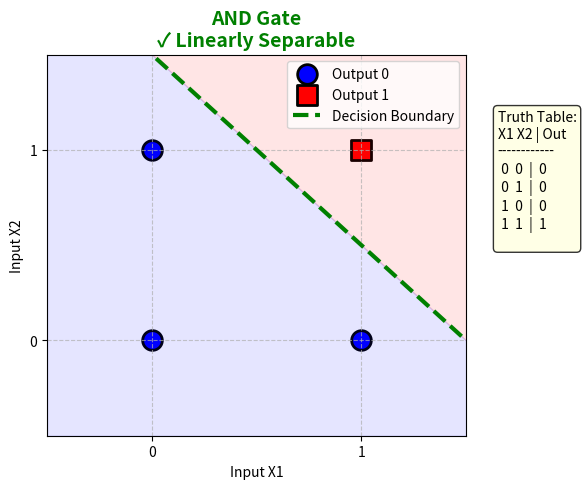
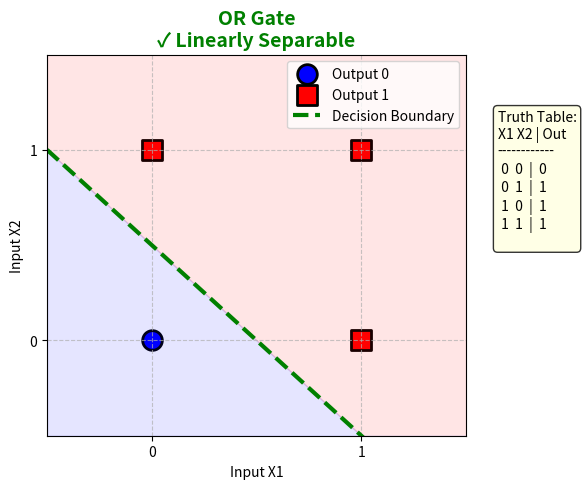
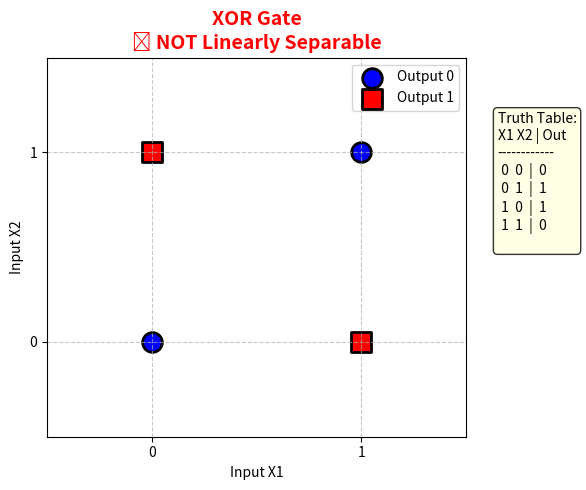

Reproduce these figures in Python, in order.
import numpy as np
import matplotlib.pyplot as plt

def plot_gate(gate_name, data_points, labels, gate_type):
    """Plot gate points and check linear separability"""
    plt.figure(figsize=(6, 5))
    
    # Separate points by class
    points = np.array(data_points)
    labels_arr = np.array(labels)
    
    class0 = points[labels_arr == 0]
    class1 = points[labels_arr == 1]
    
    # Plot points
    if len(class0) > 0:
        plt.scatter(class0[:, 0], class0[:, 1], color='blue', s=200, 
                   marker='o', label='Output 0', edgecolors='black', linewidth=2)
    if len(class1) > 0:
        plt.scatter(class1[:, 0], class1[:, 1], color='red', s=200, 
                   marker='s', label='Output 1', edgecolors='black', linewidth=2)
    
    # Set plot properties
    plt.xlim(-0.5, 1.5)
    plt.ylim(-0.5, 1.5)
    plt.xticks([0, 1])
    plt.yticks([0, 1])
    plt.grid(True, linestyle='--', alpha=0.7)
    plt.xlabel('Input X1')
    plt.ylabel('Input X2')
    
    # Check if linearly separable and draw line if possible
    separable = check_linear_separability_simple(points, labels_arr, gate_type)
    
    if separable:
        # Draw separating line
        if gate_type == "AND":
            # Line for AND: x1 + x2 = 1.5
            x = np.linspace(-0.5, 1.5, 100)
            y = 1.5 - x
            plt.plot(x, y, 'g--', linewidth=3, label='Decision Boundary')
            plt.fill_between(x, y, 1.5, color='red', alpha=0.1)
            plt.fill_between(x, y, -0.5, color='blue', alpha=0.1)
            
        elif gate_type == "OR":
            # Line for OR: x1 + x2 = 0.5
            x = np.linspace(-0.5, 1.5, 100)
            y = 0.5 - x
            plt.plot(x, y, 'g--', linewidth=3, label='Decision Boundary')
            plt.fill_between(x, y, 1.5, color='red', alpha=0.1)
            plt.fill_between(x, y, -0.5, color='blue', alpha=0.1)
            
        elif gate_type == "XOR":
            # XOR is NOT linearly separable
            # Show why with attempted lines
            plt.plot([0.5, 0.5], [-0.5, 1.5], 'r:', linewidth=2, alpha=0.5, label='Cannot separate')
            plt.plot([-0.5, 1.5], [0.5, 0.5], 'r:', linewidth=2, alpha=0.5)
        
        status = "✓ Linearly Separable"
        color = "green"
    else:
        status = "✗ NOT Linearly Separable"
        color = "red"
    
    plt.title(f'{gate_name} Gate\n{status}', color=color, fontsize=14, fontweight='bold')
    plt.legend(loc='upper right')
    
    # Add truth table as text
    truth_table = f"Truth Table:\n"
    truth_table += f"X1 X2 | Out\n"
    truth_table += f"------------\n"
    for (x1, x2), out in zip(data_points, labels):
        truth_table += f" {x1}  {x2}  |  {out}\n"
    
    plt.text(1.65, 0.5, truth_table, fontsize=10, 
             bbox=dict(boxstyle="round,pad=0.3", facecolor="lightyellow", alpha=0.8))
    
    plt.tight_layout()
    plt.show()
    
    return separable

def check_linear_separability_simple(points, labels, gate_type):
    """Simple check for linear separability"""
    if gate_type == "AND":
        return True  # AND is linearly separable
    elif gate_type == "OR":
        return True  # OR is linearly separable
    elif gate_type == "XOR":
        return False  # XOR is NOT linearly separable
    
    # For completeness, actual check:
    # Points: (0,0), (0,1), (1,0), (1,1)
    # AND: labels = [0, 0, 0, 1] - Separable by line x1 + x2 = 1.5
    # OR:  labels = [0, 1, 1, 1] - Separable by line x1 + x2 = 0.5
    # XOR: labels = [0, 1, 1, 0] - NOT separable by single line
    
    return None

# Main comparison
print("="*70)
print("GATE COMPARISON: LINEAR SEPARABILITY ANALYSIS")
print("="*70)

# Define all gates
gates = {
    "AND": {
        "points": [(0, 0), (0, 1), (1, 0), (1, 1)],
        "labels": [0, 0, 0, 1],  # Only (1,1) = 1
        "type": "AND"
    },
    "OR": {
        "points": [(0, 0), (0, 1), (1, 0), (1, 1)],
        "labels": [0, 1, 1, 1],  # Only (0,0) = 0
        "type": "OR"
    },
    "XOR": {
        "points": [(0, 0), (0, 1), (1, 0), (1, 1)],
        "labels": [0, 1, 1, 0],  # 1 when inputs are different
        "type": "XOR"
    }
}

# Summary table
print("\n" + "-"*70)
print(f"{'Gate':<10} {'Linearly Separable?':<25} {'Perceptron Can Learn?':<25}")
print("-"*70)

# Plot each gate and show results
for gate_name, gate_data in gates.items():
    separable = plot_gate(gate_name, gate_data["points"], gate_data["labels"], gate_data["type"])
    
    if separable:
        linear_status = "✓ YES"
        perceptron_status = "✓ YES (Single layer)"
    else:
        linear_status = "✗ NO"
        perceptron_status = "✗ NO (Needs multi-layer)"
    
    print(f"{gate_name:<10} {linear_status:<25} {perceptron_status:<25}")

print("-"*70)

# Mathematical explanation
print("\n" + "="*70)
print("MATHEMATICAL EXPLANATION")
print("="*70)
print("\n1. AND GATE:")
print("   Decision Boundary: x1 + x2 = 1.5")
print("   Equation: w1*x1 + w2*x2 + b = 0")
print("   Weights: w1 = 1, w2 = 1, b = -1.5")
print("   Test: (1,1): 1+1-1.5=0.5≥0 → 1 ✓")
print("         (0,1): 0+1-1.5=-0.5<0 → 0 ✓")

print("\n2. OR GATE:")
print("   Decision Boundary: x1 + x2 = 0.5")
print("   Equation: w1*x1 + w2*x2 + b = 0")
print("   Weights: w1 = 1, w2 = 1, b = -0.5")
print("   Test: (0,1): 0+1-0.5=0.5≥0 → 1 ✓")
print("         (0,0): 0+0-0.5=-0.5<0 → 0 ✓")

print("\n3. XOR GATE:")
print("   NO single line can separate!")
print("   Why? Points (0,1) and (1,0) are class 1")
print("        Points (0,0) and (1,1) are class 0")
print("   These are diagonally opposite - need curved boundary")
print("   Solution: Multi-layer perceptron (neural network)")